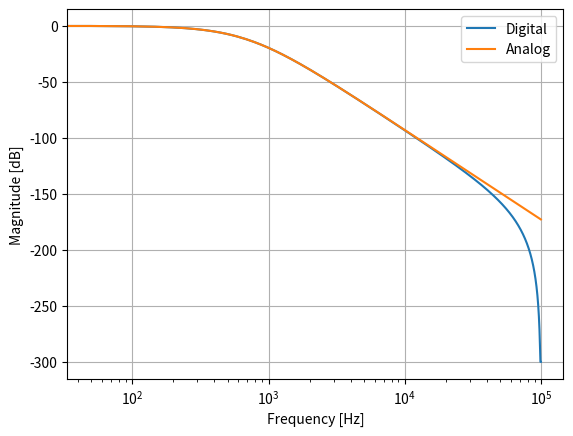

The script that saved this image:
# Copyright (C) 2018-2021 Battelle Memorial Institute
# file: Design.py
""" Checking the T400L filter parameters.

For official use only.

Public Functions:
    :main: does the work
"""

import numpy as np
from scipy import signal
import matplotlib.pyplot as plt

fs = 11520 # 1 / 5e-6
fs = 1 / 5e-6
k = 4343

num_s = np.array ([k*k*k*k])
den_s = np.array([1, 4*k, 6*k*k, 4*k*k*k, k*k*k*k])

num_z, den_z = signal.bilinear (num_s, den_s, fs)

print ('fs', fs)
print ('num-s', num_s)
print ('den-s', den_s)
print ('num-z', num_z)
print ('den-z', den_z)

# design the channel filter
#k = 4343
#b_s = np.array ([k*k*k*k])
#a_s = np.array([1, 4*k, 6*k*k, 4*k*k*k, k*k*k*k])
#b_z, a_z = signal.bilinear (b_s, a_s, fs)
#print ('fs', fs)
#print ('b_z', b_z)
#print ('a_z', a_z)

#cb, ca = signal.cheby2 (N=4, rs=5, Wn=300, btype='lowpass', analog=True, output='ba')
#print (cb)
#print (ca)

#num_s = ca
#den_s = cb
#num_z, den_z = signal.bilinear (num_s, den_s, fs)

wz, hz = signal.freqz(num_z, den_z, worN=2048)
ws, hs = signal.freqs(num_s, den_s, worN=fs*wz)

plt.semilogx(wz*fs/(2*np.pi), 20*np.log10(np.abs(hz).clip(1e-15)), label='Digital')
plt.semilogx(wz*fs/(2*np.pi), 20*np.log10(np.abs(hs).clip(1e-15)), label='Analog')
plt.legend()
plt.xlabel('Frequency [Hz]')
plt.ylabel('Magnitude [dB]')
plt.grid()
plt.show()
